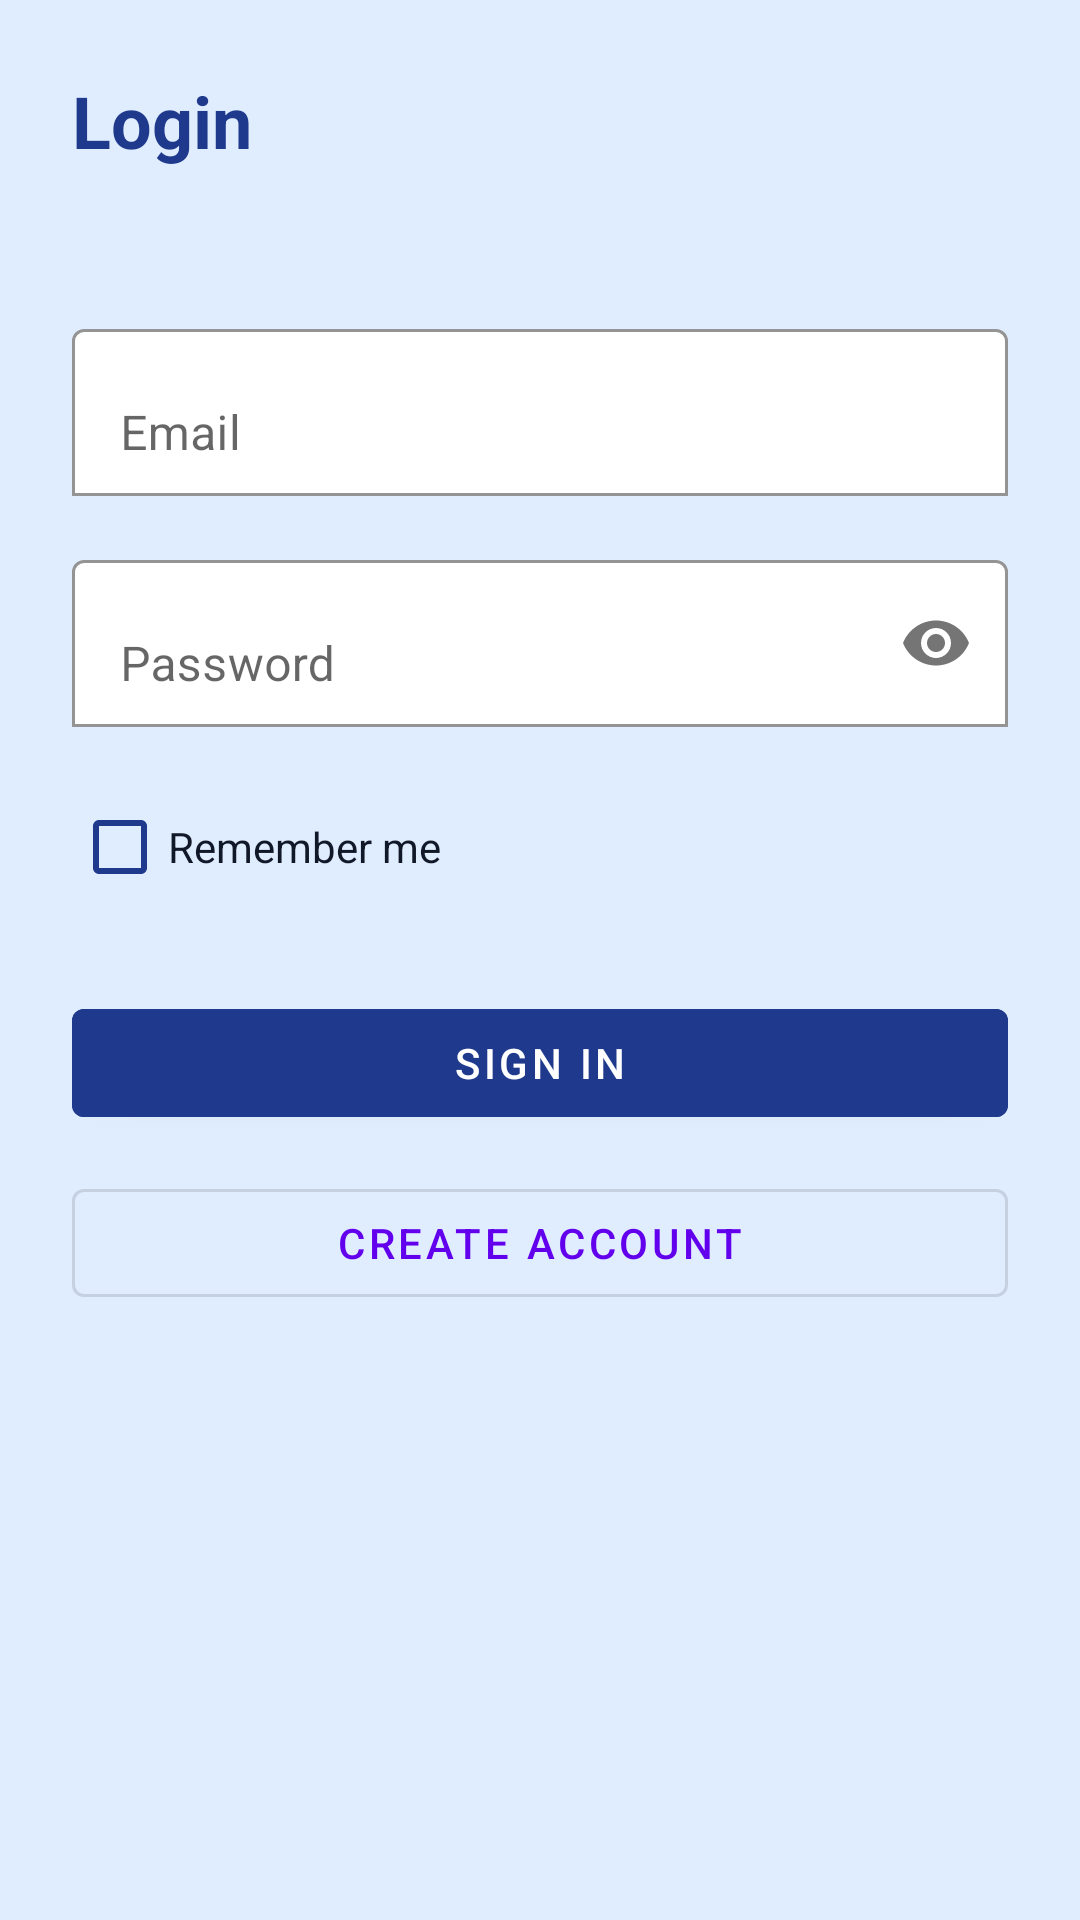

Here is an Android app screen rendered from its layout file. Give the layout XML and the strings, colors and styles it references.
<!-- AndroidManifest.xml: application theme Theme.Arcane -->
<!-- res/layout/fragment_login.xml -->
<?xml version="1.0" encoding="utf-8"?>
<androidx.constraintlayout.widget.ConstraintLayout xmlns:android="http://schemas.android.com/apk/res/android"
    xmlns:app="http://schemas.android.com/apk/res-auto"
    xmlns:tools="http://schemas.android.com/tools"
    android:layout_width="match_parent"
    android:layout_height="match_parent"
    android:background="@color/background"
    tools:context=".ui.login.LoginFragment">

    <TextView
        android:id="@+id/loginTitle"
        android:layout_width="0dp"
        android:layout_height="wrap_content"
        android:text="@string/login_title"
        android:textColor="@color/brand_primary"
        android:textStyle="bold"
        android:textSize="24sp"
        android:layout_marginStart="24dp"
        android:layout_marginEnd="24dp"
        android:layout_marginTop="24dp"
        app:layout_constraintTop_toTopOf="parent"
        app:layout_constraintStart_toStartOf="parent"
        app:layout_constraintEnd_toEndOf="parent" />

    <com.google.android.material.textfield.TextInputLayout
        android:id="@+id/emailLayout"
        android:layout_width="0dp"
        android:layout_height="wrap_content"
        android:hint="@string/login_email"
        app:layout_constraintTop_toBottomOf="@id/loginTitle"
        app:layout_constraintStart_toStartOf="parent"
        app:layout_constraintEnd_toEndOf="parent"
        app:layout_constraintHorizontal_bias="0.5"
        app:boxStrokeColor="@color/brand_primary"
        app:hintTextColor="@color/text_secondary"
        app:boxBackgroundColor="@color/surface"
        app:boxBackgroundMode="outline"
        android:layout_marginStart="24dp"
        android:layout_marginEnd="24dp"
        android:layout_marginTop="48dp">

        <com.google.android.material.textfield.TextInputEditText
            android:id="@+id/emailEditText"
            android:layout_width="match_parent"
            android:layout_height="wrap_content"
            android:inputType="textEmailAddress"
            android:autofillHints="emailAddress"
            android:textColor="@color/text_primary"
            android:textColorHint="@color/text_muted"
            android:imeOptions="actionNext" />
    </com.google.android.material.textfield.TextInputLayout>

    <com.google.android.material.textfield.TextInputLayout
        android:id="@+id/passwordLayout"
        android:layout_width="0dp"
        android:layout_height="wrap_content"
        android:hint="@string/login_password"
        app:passwordToggleEnabled="true"
        app:layout_constraintTop_toBottomOf="@id/emailLayout"
        app:layout_constraintStart_toStartOf="parent"
        app:layout_constraintEnd_toEndOf="parent"
        android:layout_marginStart="24dp"
        android:layout_marginEnd="24dp"
        android:layout_marginTop="16dp"
        app:boxStrokeColor="@color/brand_primary"
        app:hintTextColor="@color/text_secondary"
        app:boxBackgroundColor="@color/surface"
        app:boxBackgroundMode="outline">

        <com.google.android.material.textfield.TextInputEditText
            android:id="@+id/passwordEditText"
            android:layout_width="match_parent"
            android:layout_height="wrap_content"
            android:inputType="textPassword"
            android:autofillHints="password"
            android:textColor="@color/text_primary"
            android:textColorHint="@color/text_muted"
            android:imeOptions="actionDone" />
    </com.google.android.material.textfield.TextInputLayout>

    <com.google.android.material.checkbox.MaterialCheckBox
        android:id="@+id/rememberMeCheckbox"
        android:layout_width="wrap_content"
        android:layout_height="wrap_content"
        android:text="@string/login_remember_me"
        android:textColor="@color/text_primary"
        app:buttonTint="@color/brand_primary"
        app:layout_constraintTop_toBottomOf="@id/passwordLayout"
        app:layout_constraintStart_toStartOf="parent"
        android:layout_marginStart="24dp"
        android:layout_marginTop="16dp" />

    <com.google.android.material.button.MaterialButton
        android:id="@+id/loginButton"
        android:layout_width="0dp"
        android:layout_height="wrap_content"
        android:text="@string/login_sign_in"
        android:textColor="@color/on_brand"
        android:backgroundTint="@color/brand_primary"
        app:layout_constraintTop_toBottomOf="@id/rememberMeCheckbox"
        app:layout_constraintStart_toStartOf="parent"
        app:layout_constraintEnd_toEndOf="parent"
        android:layout_marginStart="24dp"
        android:layout_marginEnd="24dp"
        android:layout_marginTop="24dp" />

    <com.google.android.material.button.MaterialButton
        android:id="@+id/createAccountButton"
        android:layout_width="0dp"
        android:layout_height="wrap_content"
        android:text="@string/login_create_account"
        style="?attr/materialButtonOutlinedStyle"
        app:layout_constraintTop_toBottomOf="@id/loginButton"
        app:layout_constraintStart_toStartOf="parent"
        app:layout_constraintEnd_toEndOf="parent"
        android:layout_marginStart="24dp"
        android:layout_marginEnd="24dp"
        android:layout_marginTop="12dp" />

</androidx.constraintlayout.widget.ConstraintLayout>
<!-- resources referenced by this layout -->
<resources>
  <color name="background">#FFE0EDFF</color>
  <color name="brand_primary">#1F3A8C</color>
  <color name="on_brand">#FFFFFFFF</color>
  <color name="surface">#FFFFFFFF</color>
  <color name="text_muted">#FF9CA3AF</color>
  <color name="text_primary">#FF111827</color>
  <color name="text_secondary">#FF6B7280</color>
  <string name="login_create_account">Create account</string>
  <string name="login_email">Email</string>
  <string name="login_password">Password</string>
  <string name="login_remember_me">Remember me</string>
  <string name="login_sign_in">Sign in</string>
  <string name="login_title">Login</string>
  <style name="Theme.Arcane" parent="Theme.MaterialComponents.DayNight.DarkActionBar">
          
          <item name="colorPrimary">@color/purple_500</item>
          <item name="colorPrimaryVariant">@color/purple_700</item>
          <item name="colorOnPrimary">@color/white</item>
          
          <item name="colorSecondary">@color/teal_200</item>
          <item name="colorSecondaryVariant">@color/teal_700</item>
          <item name="colorOnSecondary">@color/black</item>
          
          <item name="android:statusBarColor">?attr/colorPrimaryVariant</item>
          
      </style>
  <!-- not gathered from this repository: default colours our renderer supplied (Android Studio template values) -->
  <color name="purple_500">#FF6200EE</color>
  <color name="purple_700">#FF3700B3</color>
  <color name="teal_200">#FF03DAC5</color>
  <color name="teal_700">#FF018786</color>
  <color name="black">#FF000000</color>
  <color name="white">#FFFFFFFF</color>
</resources>
